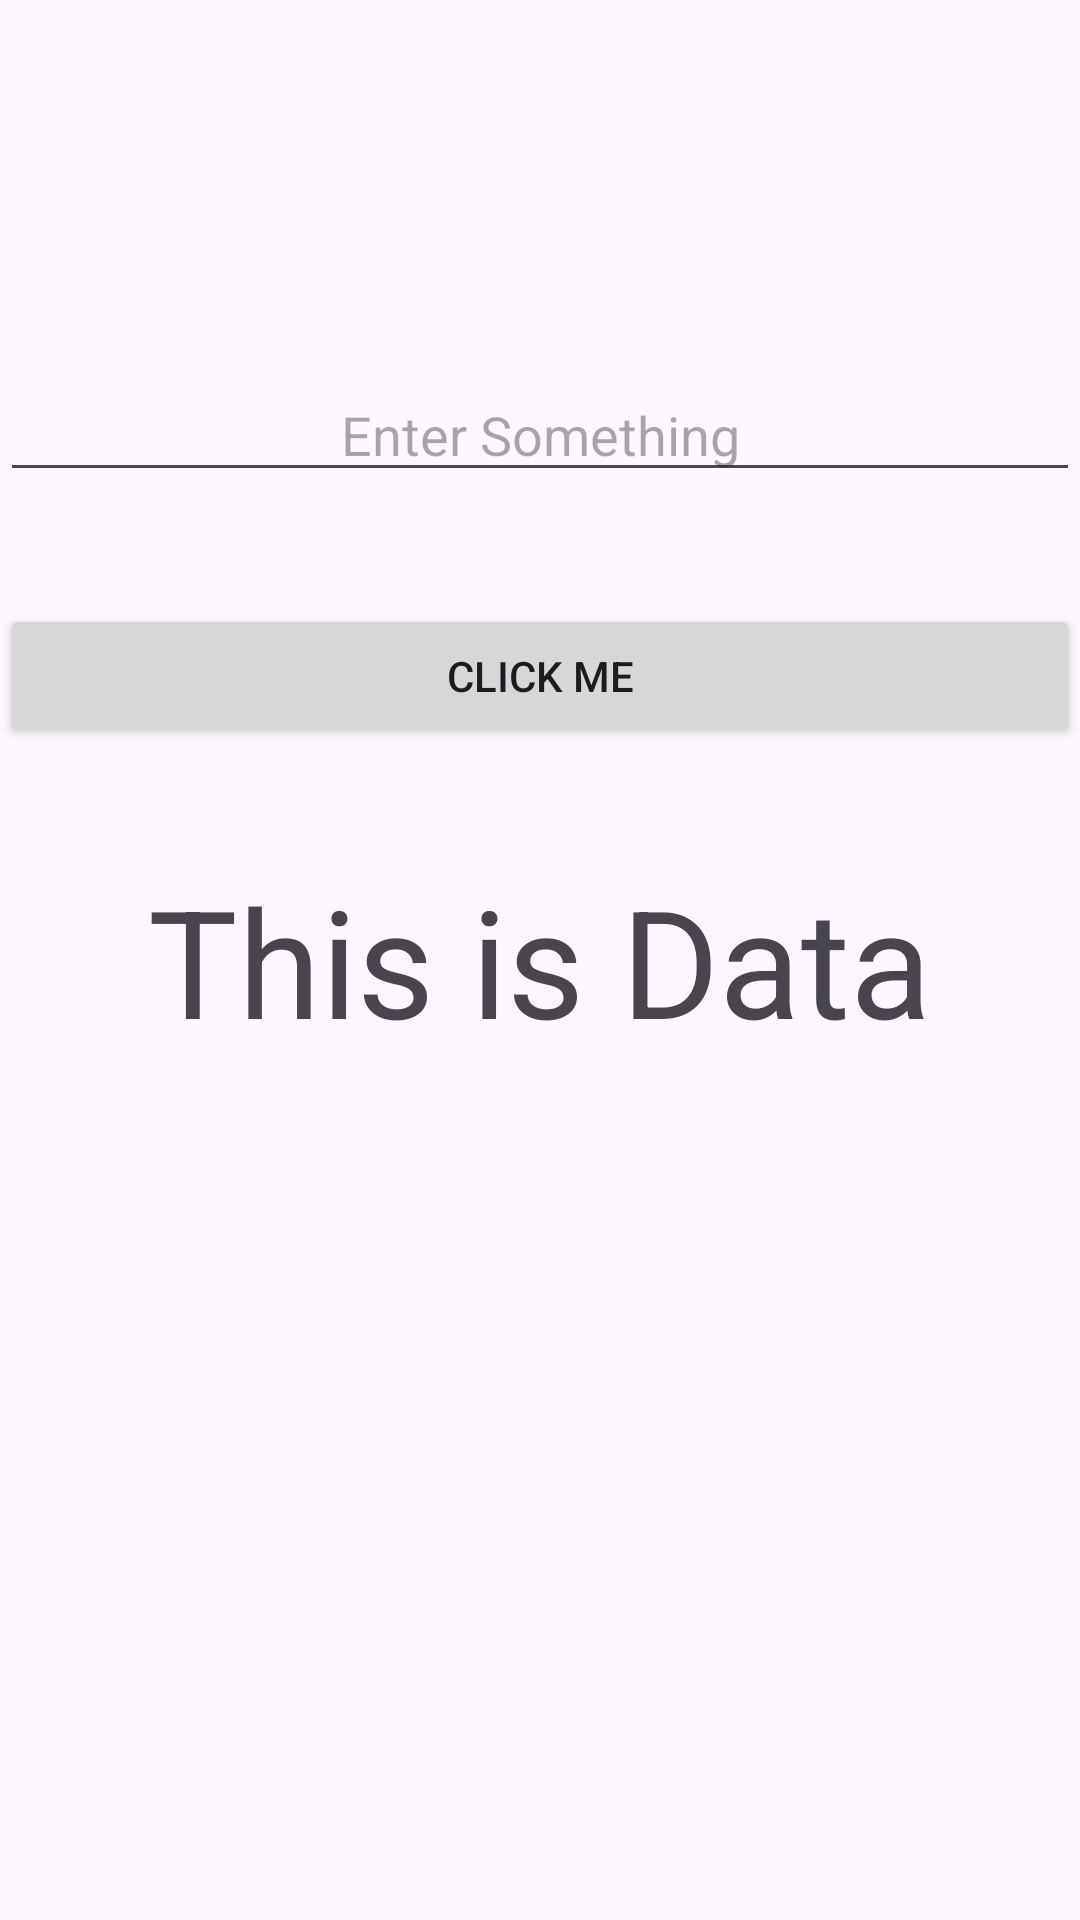

The Android layout XML behind this screen, and the referenced resources:
<!-- AndroidManifest.xml: application theme Theme.ActivityAssignment -->
<!-- res/layout/activity_2.xml -->
<?xml version="1.0" encoding="utf-8"?>
<androidx.constraintlayout.widget.ConstraintLayout xmlns:android="http://schemas.android.com/apk/res/android"
    xmlns:app="http://schemas.android.com/apk/res-auto"
    xmlns:tools="http://schemas.android.com/tools"
    android:id="@+id/main"
    android:layout_width="match_parent"
    android:layout_height="match_parent"
    tools:context=".Activity2">

    <EditText
        android:id="@+id/edittextScreen2"
        android:layout_width="match_parent"
        android:layout_height="wrap_content"
        app:layout_constraintBottom_toTopOf="@+id/textviewScreen2"
        app:layout_constraintTop_toTopOf="parent"
        android:hint="@string/enter_something"
        android:gravity="center"
        tools:layout_editor_absoluteX="16dp" />

    <Button
        android:id="@+id/btnScreen2"
        android:text="@string/click_me"
        android:layout_width="match_parent"
        android:layout_height="wrap_content"
        app:layout_constraintBottom_toTopOf="@+id/textviewScreen2"
        app:layout_constraintTop_toBottomOf="@+id/edittextScreen2" />

    <TextView
        android:id="@+id/textviewScreen2"
        android:layout_width="match_parent"
        android:layout_height="wrap_content"
        app:layout_constraintTop_toTopOf="parent"
        app:layout_constraintBottom_toBottomOf="parent"
        android:text="@string/this_is_data"
        android:gravity="center"
        android:textSize="50sp"
        />

    <TextView
        android:gravity="center"
        android:id="@+id/textview2Screen2"
        android:layout_width="match_parent"
        android:layout_height="wrap_content"
        android:layout_marginBottom="4dp"
        app:layout_constraintBottom_toBottomOf="parent"
        app:layout_constraintTop_toBottomOf="@+id/textviewScreen2"
        android:textSize="30sp"
        />
</androidx.constraintlayout.widget.ConstraintLayout>
<!-- resources referenced by this layout -->
<resources>
  <string name="click_me">Click me</string>
  <string name="enter_something">Enter Something</string>
  <string name="this_is_data">This is Data</string>
  <style name="Theme.ActivityAssignment" parent="Base.Theme.ActivityAssignment" />
  <style name="Base.Theme.ActivityAssignment" parent="Theme.Material3.DayNight.NoActionBar">
          
          
      </style>
</resources>
